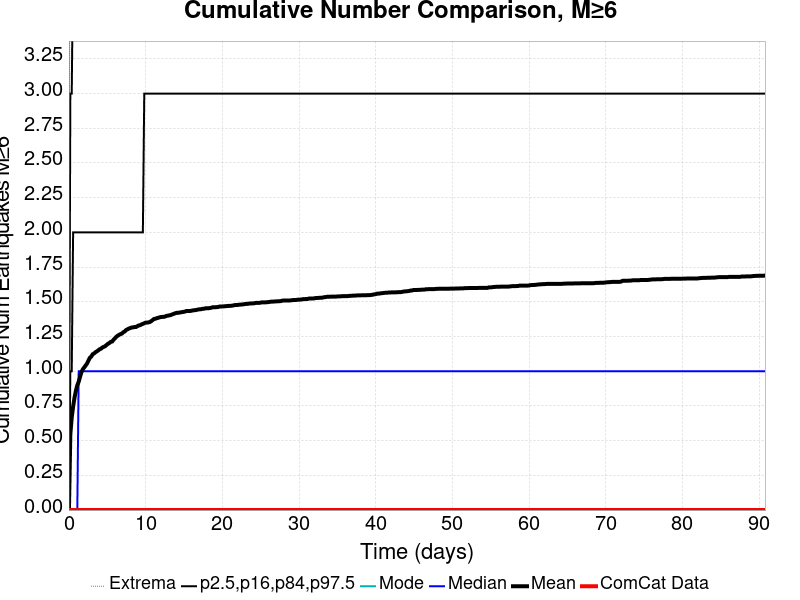

The file beside this chart, header and first rows:
Time (days), ComCat Data, Simulation Mean, Simulation Median, Simulation Mode, Simulation Minimum, Simulation Maximum, 2.5 %-ile, 16 %-ile, 84 %-ile, 97.5 %-ile
0.0, 0.0, 0.0, 0.0, 0.0, 0.0, 0.0, 0.0, 0.0, 0.0, 0.0
0.1819, 0.0, 0.5455, 0.0, 0.0, 0.0, 7.0, 0.0, 0.0, 1.0, 3.0
0.3638, 0.0, 0.6669, 0.0, 0.0, 0.0, 8.0, 0.0, 0.0, 1.0, 3.0
0.5456, 0.0, 0.7457, 0.0, 0.0, 0.0, 9.0, 0.0, 0.0, 2.0, 4.0
0.7275, 0.0, 0.8097, 0.0, 0.0, 0.0, 9.0, 0.0, 0.0, 2.0, 4.0
0.9094, 0.0, 0.8597, 0.0, 0.0, 0.0, 9.0, 0.0, 0.0, 2.0, 4.0
1.091, 0.0, 0.8991, 0.0, 0.0, 0.0, 9.0, 0.0, 0.0, 2.0, 4.0
1.273, 0.0, 0.9245, 1.0, 0.0, 0.0, 10.0, 0.0, 0.0, 2.0, 5.0
1.455, 0.0, 0.9606, 1.0, 0.0, 0.0, 10.0, 0.0, 0.0, 2.0, 5.0
1.637, 0.0, 0.9943, 1.0, 0.0, 0.0, 11.0, 0.0, 0.0, 2.0, 5.0
1.819, 0.0, 1.015, 1.0, 0.0, 0.0, 11.0, 0.0, 0.0, 2.0, 5.0
2.001, 0.0, 1.028, 1.0, 0.0, 0.0, 11.0, 0.0, 0.0, 2.0, 5.0
2.183, 0.0, 1.042, 1.0, 0.0, 0.0, 11.0, 0.0, 0.0, 2.0, 5.0
2.364, 0.0, 1.056, 1.0, 0.0, 0.0, 11.0, 0.0, 0.0, 2.0, 5.0
2.546, 0.0, 1.077, 1.0, 0.0, 0.0, 11.0, 0.0, 0.0, 2.0, 5.0
2.728, 0.0, 1.097, 1.0, 0.0, 0.0, 12.0, 0.0, 0.0, 2.0, 5.0
2.91, 0.0, 1.106, 1.0, 0.0, 0.0, 12.0, 0.0, 0.0, 2.0, 5.0
3.092, 0.0, 1.122, 1.0, 0.0, 0.0, 13.0, 0.0, 0.0, 2.0, 6.0
3.274, 0.0, 1.128, 1.0, 0.0, 0.0, 13.0, 0.0, 0.0, 2.0, 6.0
3.456, 0.0, 1.137, 1.0, 0.0, 0.0, 13.0, 0.0, 0.0, 2.0, 6.0
3.638, 0.0, 1.143, 1.0, 0.0, 0.0, 13.0, 0.0, 0.0, 2.0, 6.0
3.82, 0.0, 1.15, 1.0, 0.0, 0.0, 13.0, 0.0, 0.0, 2.0, 6.0
4.001, 0.0, 1.158, 1.0, 0.0, 0.0, 13.0, 0.0, 0.0, 2.0, 6.0
4.183, 0.0, 1.162, 1.0, 0.0, 0.0, 13.0, 0.0, 0.0, 2.0, 6.0
4.365, 0.0, 1.171, 1.0, 0.0, 0.0, 14.0, 0.0, 0.0, 2.0, 6.0
4.547, 0.0, 1.176, 1.0, 0.0, 0.0, 14.0, 0.0, 0.0, 2.0, 6.0
4.729, 0.0, 1.18, 1.0, 0.0, 0.0, 14.0, 0.0, 0.0, 2.0, 6.0
4.911, 0.0, 1.189, 1.0, 0.0, 0.0, 14.0, 0.0, 0.0, 2.0, 6.0
5.093, 0.0, 1.198, 1.0, 0.0, 0.0, 14.0, 0.0, 0.0, 2.0, 6.0
5.275, 0.0, 1.203, 1.0, 0.0, 0.0, 14.0, 0.0, 0.0, 2.0, 6.0
5.456, 0.0, 1.212, 1.0, 0.0, 0.0, 15.0, 0.0, 0.0, 2.0, 6.0
5.638, 0.0, 1.214, 1.0, 0.0, 0.0, 15.0, 0.0, 0.0, 2.0, 6.0
5.82, 0.0, 1.227, 1.0, 0.0, 0.0, 15.0, 0.0, 0.0, 2.0, 6.0
6.002, 0.0, 1.237, 1.0, 0.0, 0.0, 15.0, 0.0, 0.0, 2.0, 6.0
6.184, 0.0, 1.249, 1.0, 0.0, 0.0, 15.0, 0.0, 0.0, 2.0, 6.0
6.366, 0.0, 1.256, 1.0, 0.0, 0.0, 15.0, 0.0, 0.0, 2.0, 6.0
6.548, 0.0, 1.263, 1.0, 0.0, 0.0, 15.0, 0.0, 0.0, 2.0, 6.0
6.73, 0.0, 1.267, 1.0, 0.0, 0.0, 15.0, 0.0, 0.0, 2.0, 6.0
6.912, 0.0, 1.272, 1.0, 0.0, 0.0, 15.0, 0.0, 0.0, 2.0, 6.0
7.093, 0.0, 1.281, 1.0, 0.0, 0.0, 19.0, 0.0, 0.0, 2.0, 6.0
7.275, 0.0, 1.286, 1.0, 0.0, 0.0, 20.0, 0.0, 0.0, 2.0, 6.0
7.457, 0.0, 1.297, 1.0, 0.0, 0.0, 20.0, 0.0, 0.0, 2.0, 6.0
7.639, 0.0, 1.302, 1.0, 0.0, 0.0, 20.0, 0.0, 0.0, 2.0, 6.0
7.821, 0.0, 1.308, 1.0, 0.0, 0.0, 21.0, 0.0, 0.0, 2.0, 6.0
8.003, 0.0, 1.311, 1.0, 0.0, 0.0, 21.0, 0.0, 0.0, 2.0, 6.0
8.185, 0.0, 1.315, 1.0, 0.0, 0.0, 21.0, 0.0, 0.0, 2.0, 6.0
8.367, 0.0, 1.316, 1.0, 0.0, 0.0, 21.0, 0.0, 0.0, 2.0, 6.0
8.548, 0.0, 1.318, 1.0, 0.0, 0.0, 21.0, 0.0, 0.0, 2.0, 6.0
8.73, 0.0, 1.318, 1.0, 0.0, 0.0, 21.0, 0.0, 0.0, 2.0, 6.0
8.912, 0.0, 1.324, 1.0, 0.0, 0.0, 21.0, 0.0, 0.0, 2.0, 6.0
9.094, 0.0, 1.33, 1.0, 0.0, 0.0, 22.0, 0.0, 0.0, 2.0, 6.0
9.276, 0.0, 1.331, 1.0, 0.0, 0.0, 22.0, 0.0, 0.0, 2.0, 6.0
9.458, 0.0, 1.337, 1.0, 0.0, 0.0, 22.0, 0.0, 0.0, 2.0, 6.0
9.64, 0.0, 1.341, 1.0, 0.0, 0.0, 22.0, 0.0, 0.0, 2.0, 6.0
9.822, 0.0, 1.345, 1.0, 0.0, 0.0, 22.0, 0.0, 0.0, 3.0, 6.0
10, 0.0, 1.35, 1.0, 0.0, 0.0, 22.0, 0.0, 0.0, 3.0, 6.0
10.19, 0.0, 1.35, 1.0, 0.0, 0.0, 22.0, 0.0, 0.0, 3.0, 6.0
10.37, 0.0, 1.352, 1.0, 0.0, 0.0, 22.0, 0.0, 0.0, 3.0, 6.0
10.55, 0.0, 1.354, 1.0, 0.0, 0.0, 22.0, 0.0, 0.0, 3.0, 6.0
10.73, 0.0, 1.361, 1.0, 0.0, 0.0, 22.0, 0.0, 0.0, 3.0, 6.0
... 440 more rows
